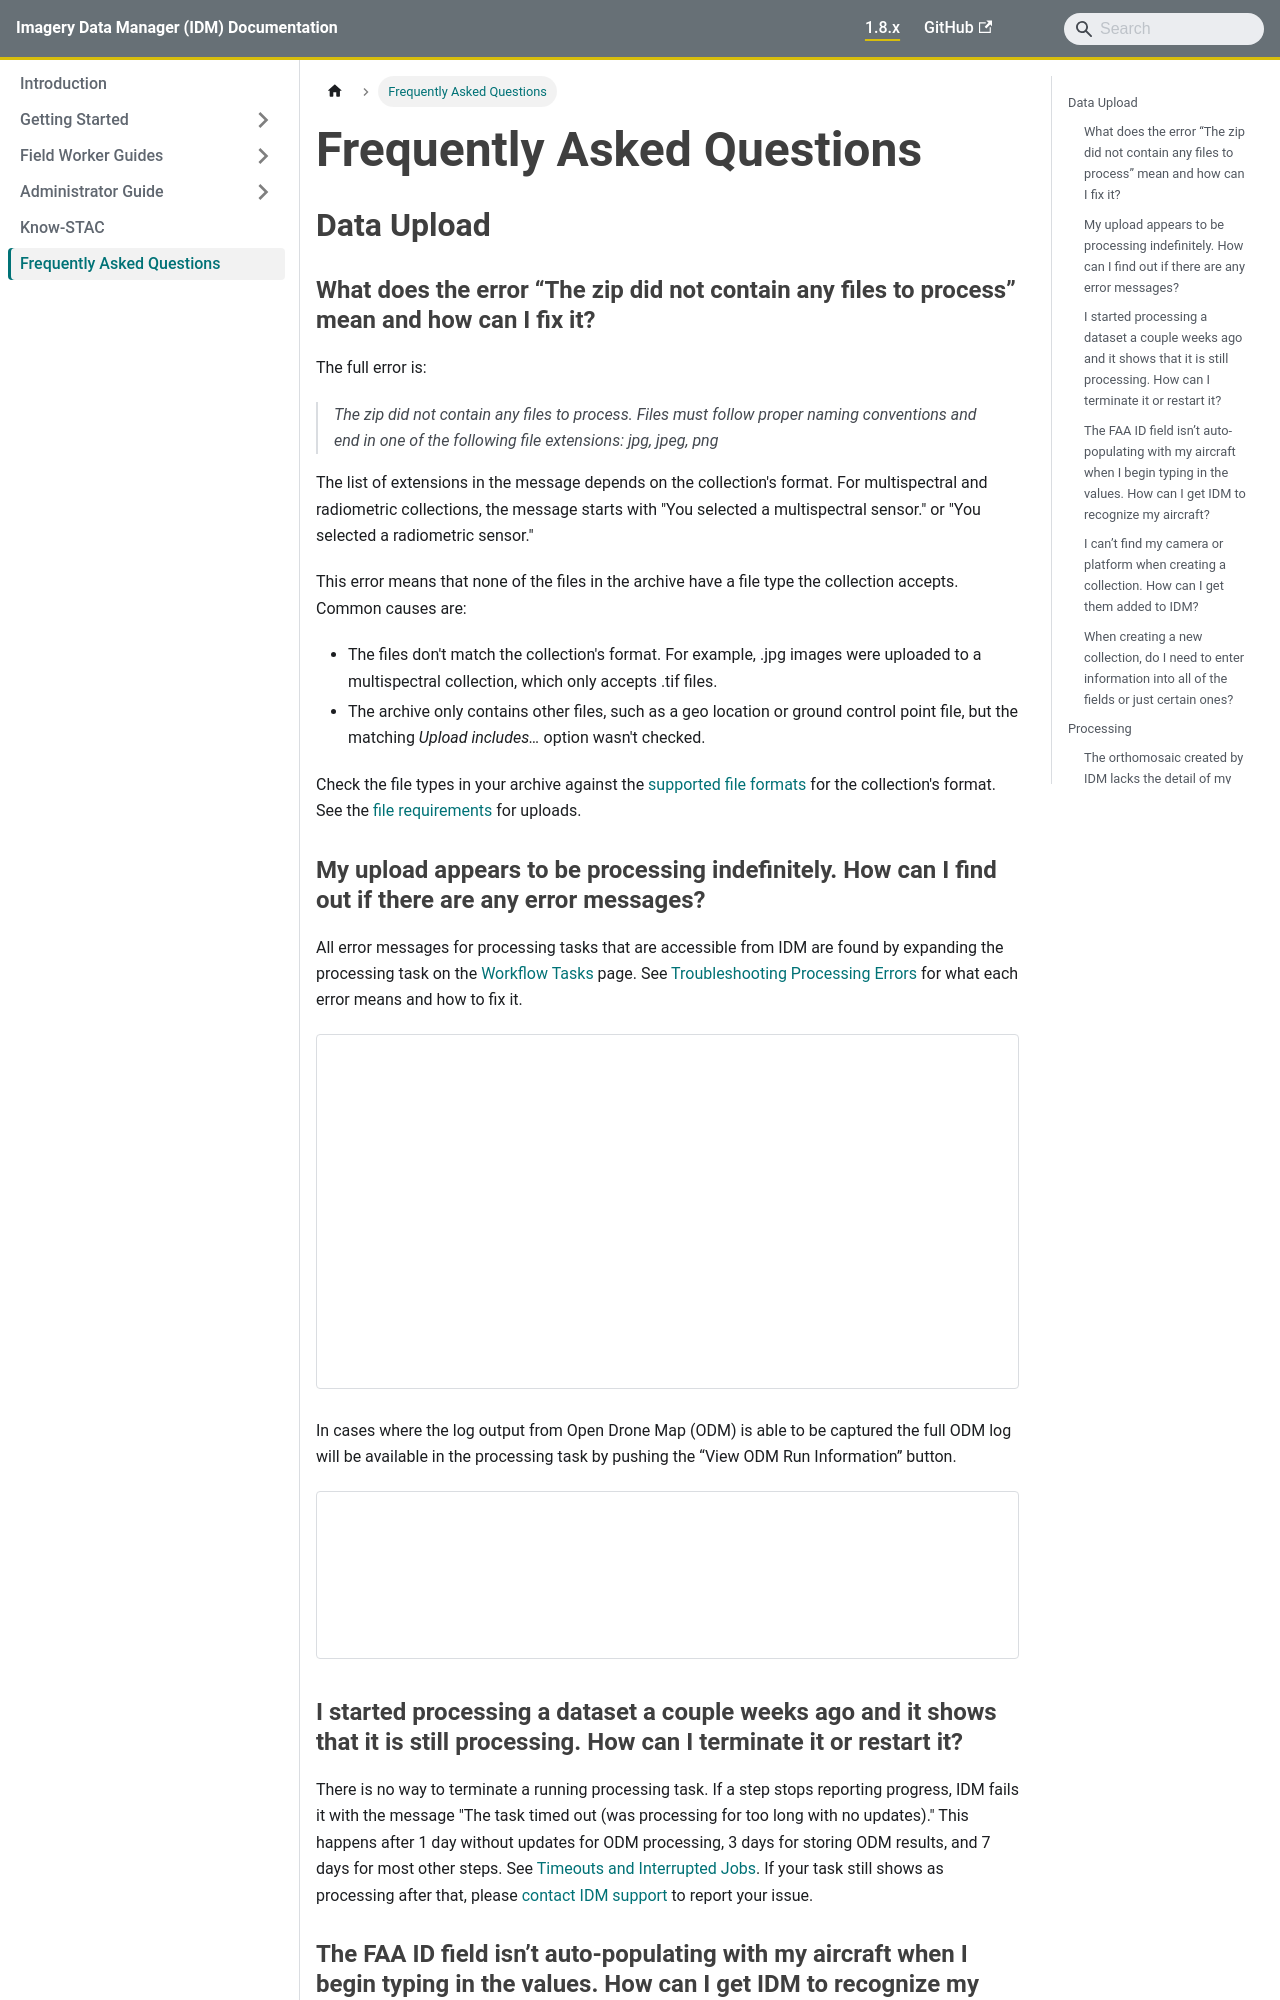

repository: terraframe/imagery-data-manger-documentation · page: faq.html · generator: docusaurus

---
title: Frequently Asked Questions
sidebar_position: 6
toc_max_heading_level: 3
---

## Data Upload

### What does the error “The zip did not contain any files to process” mean and how can I fix it?

The full error is:

> *The zip did not contain any files to process. Files must follow proper naming conventions and end in one of the following file extensions: jpg, jpeg, png*

The list of extensions in the message depends on the collection's format. For multispectral and radiometric collections, the message starts with "You selected a multispectral sensor." or "You selected a radiometric sensor."

This error means that none of the files in the archive have a file type the collection accepts. Common causes are:

- The files don't match the collection's format. For example, .jpg images were uploaded to a multispectral collection, which only accepts .tif files.
- The archive only contains other files, such as a geo location or ground control point file, but the matching *Upload includes…* option wasn't checked.

Check the file types in your archive against the [supported file formats](field-worker/uploading-data/index.md#supported-file-formats) for the collection's format. See the [file requirements](field-worker/uploading-data/index.md#file-requirements) for uploads.

### My upload appears to be processing indefinitely. How can I find out if there are any error messages?

All error messages for processing tasks that are accessible from IDM are found by expanding the processing task on the [Workflow Tasks](field-worker/workflow-tasks.md) page. See [Troubleshooting Processing Errors](field-worker/troubleshooting-processing-errors.md) for what each error means and how to fix it.

![](img/image-20250520-233213.png)

In cases where the log output from Open Drone Map (ODM) is able to be captured the full ODM log will be available in the processing task by pushing the “View ODM Run Information” button.

![](img/image-20250520-233556.png)
